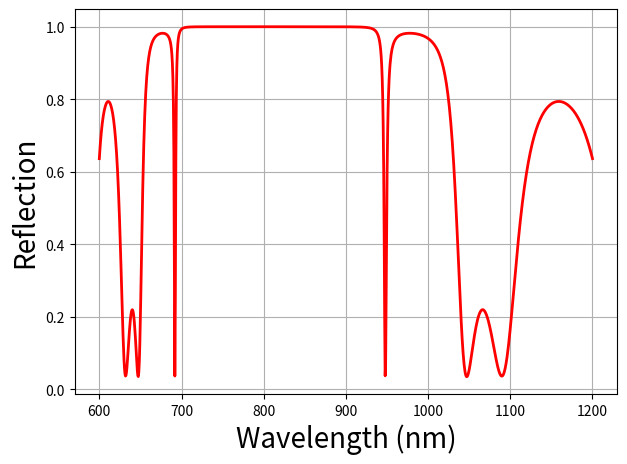

Recreate this plot in Python.
import numpy as np
import matplotlib.pyplot as plt

# -----------------------------
# Transfer Matrix Method (TMM)
# -----------------------------

def layer_matrix(n, d, wavelength):
    """
    Returns transfer matrix for a single dielectric layer.
    n: refractive index of the layer
    d: thickness of the layer (in nm)
    wavelength: free-space wavelength (in nm)
    """
    k0 = 2 * np.pi / wavelength
    delta = k0 * n * d
    m11 = np.cos(delta)
    m12 = 1j * np.sin(delta) / n
    m21 = 1j * n * np.sin(delta)
    m22 = np.cos(delta)
    return np.array([[m11, m12], [m21, m22]], dtype=complex)

def multilayer_transfer_matrix(n_list, d_list, wavelength):
    """
    Calculates total transfer matrix for a multilayer stack.
    n_list: list of refractive indices [n1, n2, ...]
    d_list: list of thicknesses [d1, d2, ...] (same length as n_list)
    wavelength: free-space wavelength (nm)
    """
    M = np.identity(2, dtype=complex)
    for n, d in zip(n_list, d_list):
        M = np.matmul(M, layer_matrix(n, d, wavelength))
    return M

def reflection(n0, ns, n_list, d_list, wavelengths):
    """
    Computes reflection spectrum.
    n0: refractive index of incident medium (air = 1)
    ns: refractive index of substrate (air = 1)
    n_list, d_list: layer refractive indices and thicknesses
    wavelengths: array of wavelengths (nm)
    """
    R = []
    for wl in wavelengths:
        M = multilayer_transfer_matrix(n_list, d_list, wl)
        m11, m12, m21, m22 = M[0,0], M[0,1], M[1,0], M[1,1]
        num = (m11 + m12*ns)*n0 - (m21 + m22*ns)
        denom = (m11 + m12*ns)*n0 + (m21 + m22*ns)
        r = num / denom
        R.append(abs(r)**2)
    return np.array(R)

# -----------------------------
# Structure definition
# -----------------------------

# Materials (refractive indices)
n_TiO2 = 2.5197
n_SiO2 = 1.4533
n_defect = 1.4634
n_air = 1.0

# Thicknesses (quarter-wave at 800 nm for mirrors)
d_TiO2 = 800 / (4 * n_TiO2)   # ≈ 83 nm
d_SiO2 = 800 / (4 * n_SiO2)   # ≈ 143 nm
d_defect = 800 / (2 * n_defect)  # ≈ 267 nm

# Number of mirror periods on each side
N = 6   # you can adjust this

# Build stack: (Air) – (N periods of [TiO2, SiO2]) – Defect – (N periods of [TiO2, SiO2]) – (Air)
n_list = []
d_list = []

# Left Bragg mirror
for _ in range(N):
    n_list.extend([n_TiO2, n_SiO2])
    d_list.extend([d_TiO2, d_SiO2])

# Defect layer
n_list.append(n_defect)
d_list.append(d_defect)

# Right Bragg mirror
for _ in range(N):
    n_list.extend([n_TiO2, n_SiO2])
    d_list.extend([d_TiO2, d_SiO2])

# -----------------------------
# Simulation
# -----------------------------
wavelengths = np.linspace(600, 1200, 1000)  # nm range
R = reflection(n_air, n_air, n_list, d_list, wavelengths)

# -----------------------------
# Plot
# -----------------------------
plt.figure(figsize=(7,5))
plt.plot(wavelengths, R, 'r', linewidth=2)
plt.xlabel("Wavelength (nm)", fontsize=20)
plt.ylabel("Reflection", fontsize=20)
plt.grid(True)
plt.show()
